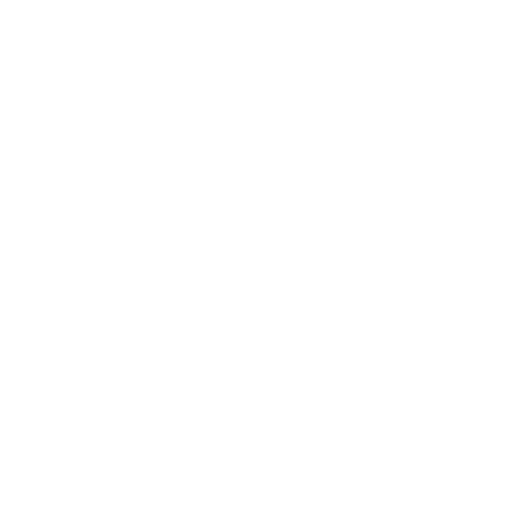
t = 0.00 s
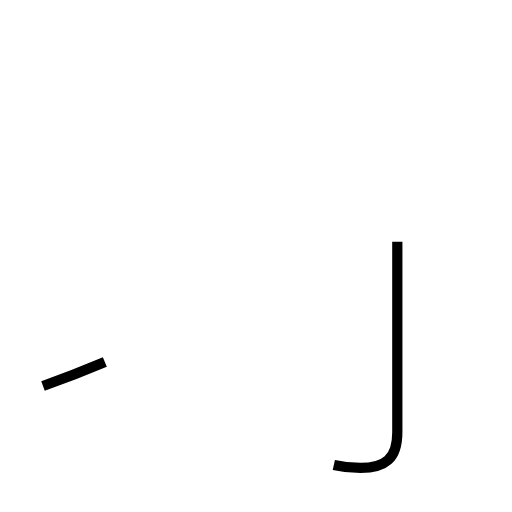
t = 1.01 s
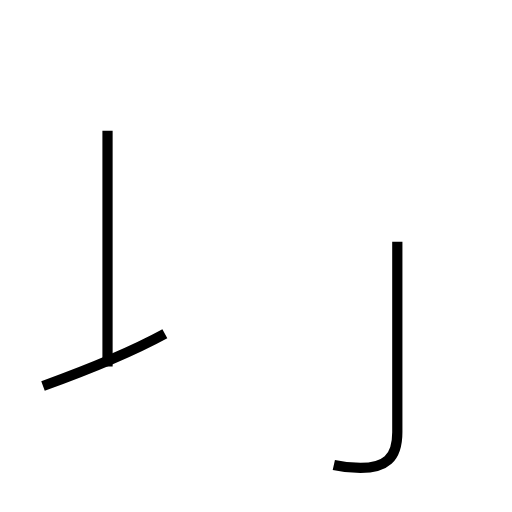
t = 1.89 s
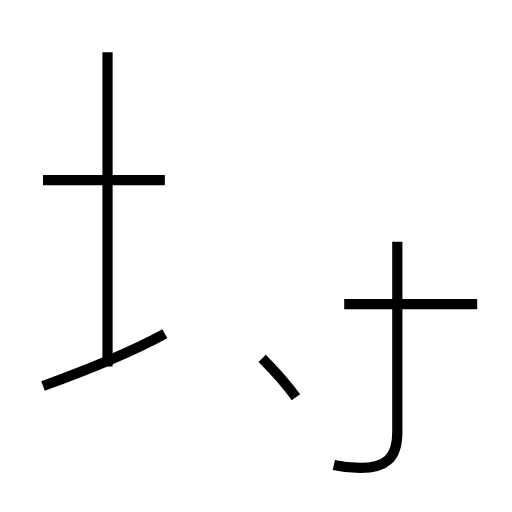
t = 3.02 s
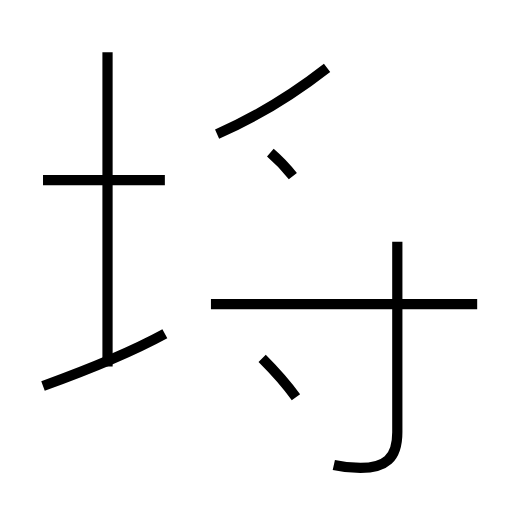
t = 3.88 s
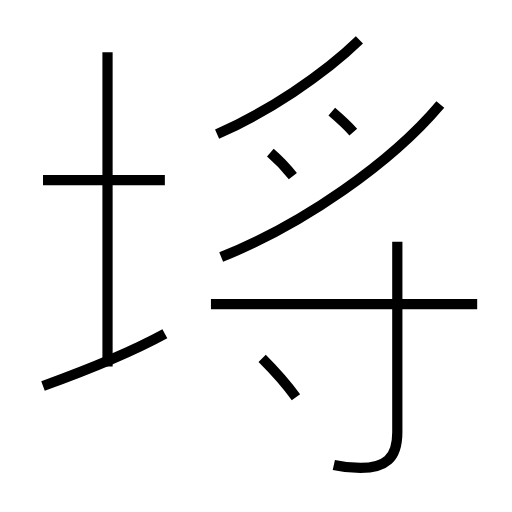
t = 4.88 s

The animated SVG that drew these frames (rendered in a browser with its animation timeline set to each time). Animation: 10 SMIL elements (animate=10); one cycle of 4.88 s.

<?xml version='1.0' encoding='utf-8'?>
<svg viewBox="0.0 -6.0 50.0 50.0" version="1.1" xmlns="http://www.w3.org/2000/svg"><rect x="-1000" y="-1000" width="2000" height="2000" stroke="white" fill="white" /><g style="fill:none;stroke:#000000;stroke-width:1"><path d="M 32.6 1.4 C 33.5 1.6 34.4 1.7 35.2 1.7 C 37.6 1.7 38.8 0.8 38.8 -1.8 L 38.8 -20.4 " transform="translate(0.0 38.0)" stroke-dasharray="27.05148380123948" stroke-dashoffset="27.05148380123948"><animate attributeName="stroke-dashoffset" from="27.05148380123948" to="0" dur="0.8115445140371844s" begin="0s" fill="freeze" /></path><path d="M 4.2 -6.3 C 7.8 -7.6 12.8 -9.6 16.1 -11.4 " transform="translate(0.0 38.0)" stroke-dasharray="12.957335093839752" stroke-dashoffset="12.957335093839752"><animate attributeName="stroke-dashoffset" from="12.957335093839752" to="0" dur="0.38872005281519256s" begin="0.8115445140371844s" fill="freeze" /></path><path d="M 10.5 -8.2 L 10.5 -38.9 " transform="translate(0.0 38.0)" stroke-dasharray="30.7" stroke-dashoffset="30.7"><animate attributeName="stroke-dashoffset" from="30.7" to="0" dur="0.9209999999999999s" begin="1.200264566852377s" fill="freeze" /></path><path d="M 16.1 -26.4 L 4.2 -26.4 " transform="translate(0.0 38.0)" stroke-dasharray="11.900000000000002" stroke-dashoffset="11.900000000000002"><animate attributeName="stroke-dashoffset" from="11.900000000000002" to="0" dur="0.35700000000000004s" begin="2.121264566852377s" fill="freeze" /></path><path d="M 28.9 -5.2 C 27.9 -6.6 26.6 -8.0 25.6 -9.0 " transform="translate(0.0 38.0)" stroke-dasharray="5.0382745021134365" stroke-dashoffset="5.0382745021134365"><animate attributeName="stroke-dashoffset" from="5.0382745021134365" to="0" dur="0.15114823506340308s" begin="2.4782645668523773s" fill="freeze" /></path><path d="M 46.6 -14.3 L 20.6 -14.3 " transform="translate(0.0 38.0)" stroke-dasharray="26.0" stroke-dashoffset="26.0"><animate attributeName="stroke-dashoffset" from="26.0" to="0" dur="0.78s" begin="2.6294128019157803s" fill="freeze" /></path><path d="M 28.6 -26.8 C 27.9 -27.7 27.1 -28.5 26.4 -29.1 " transform="translate(0.0 38.0)" stroke-dasharray="3.187919514630038" stroke-dashoffset="3.187919514630038"><animate attributeName="stroke-dashoffset" from="3.187919514630038" to="0" dur="0.09563758543890113s" begin="3.4094128019157806s" fill="freeze" /></path><path d="M 21.2 -30.9 C 26.0 -33.0 31.5 -36.6 35.1 -40.1 " transform="translate(0.0 38.0)" stroke-dasharray="16.74682864301092" stroke-dashoffset="16.74682864301092"><animate attributeName="stroke-dashoffset" from="16.74682864301092" to="0" dur="0.5024048592903276s" begin="3.505050387354682s" fill="freeze" /></path><path d="M 34.5 -31.1 C 33.8 -31.9 33.1 -32.5 32.4 -33.1 " transform="translate(0.0 38.0)" stroke-dasharray="2.9028224651767887" stroke-dashoffset="2.9028224651767887"><animate attributeName="stroke-dashoffset" from="2.9028224651767887" to="0" dur="0.08708467395530366s" begin="4.0074552466450095s" fill="freeze" /></path><path d="M 21.6 -18.9 C 29.6 -22.1 38.2 -28.1 43.0 -33.8" transform="translate(0.0 38.0)" stroke-dasharray="26.301225429159118" stroke-dashoffset="26.301225429159118"><animate attributeName="stroke-dashoffset" from="26.301225429159118" to="0" dur="0.7890367628747735s" begin="4.0945399206003135s" fill="freeze" /></path></g></svg>
